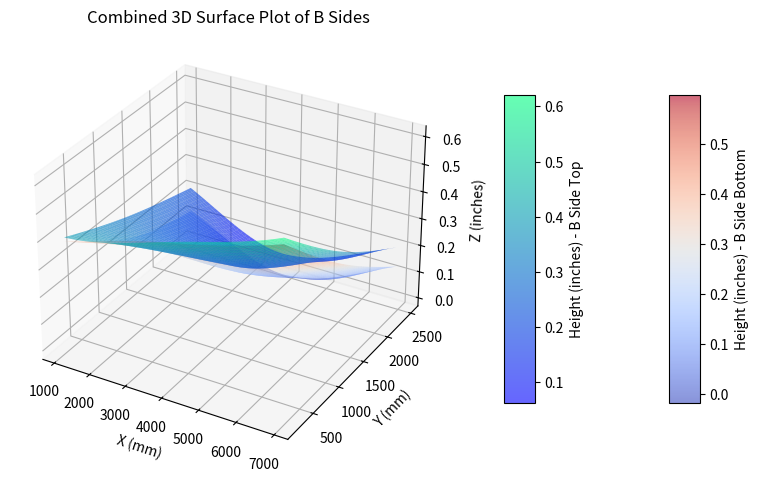
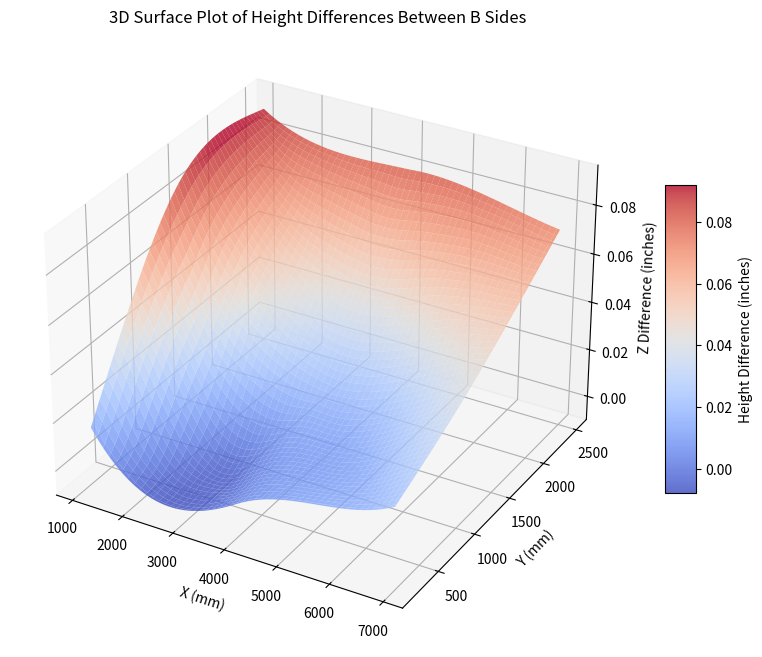
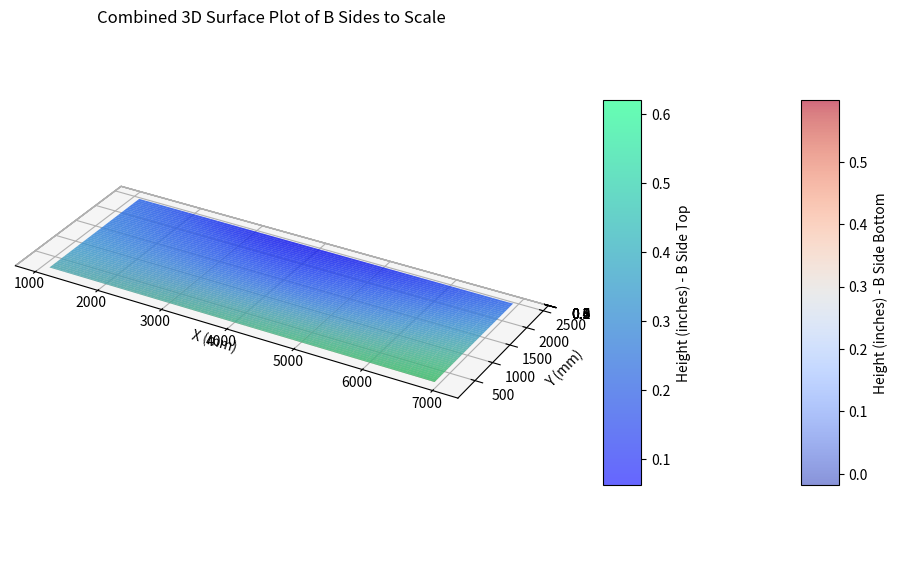
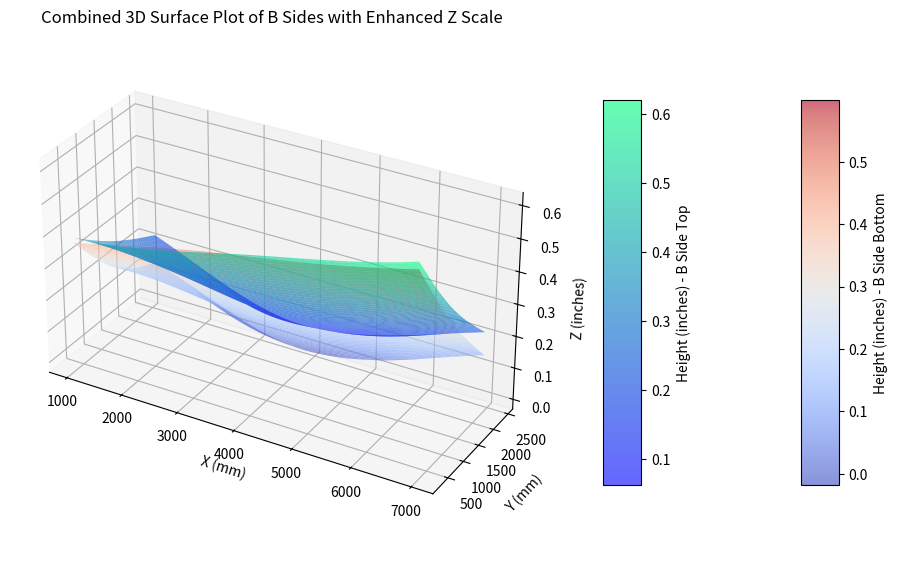
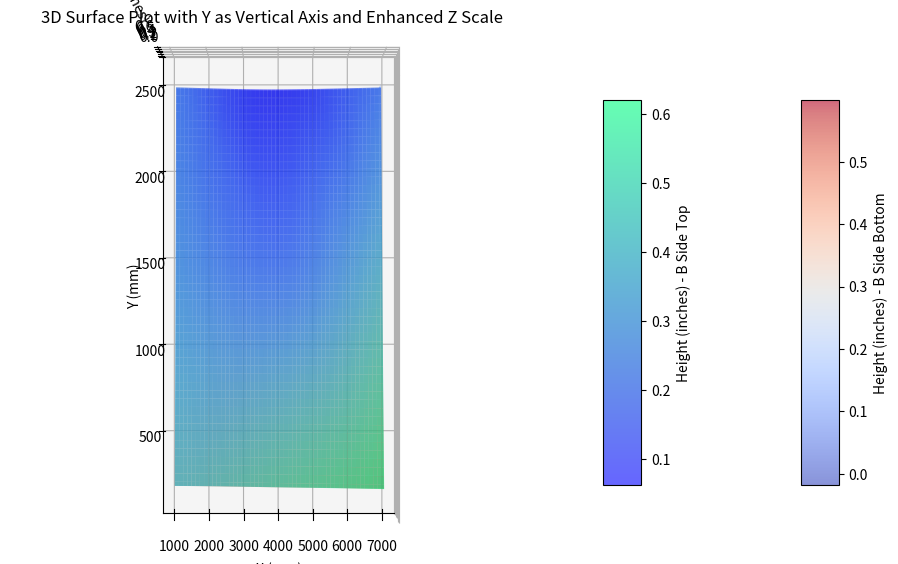

The matplotlib source for these figures, in order:
# Re-importing necessary libraries
import pandas as pd
import numpy as np
import matplotlib.pyplot as plt
from mpl_toolkits.mplot3d import Axes3D
from scipy.interpolate import griddata

# Re-defining the data for B Side Bottom and B Side Top
data_b_side_bottom = {
    "x (mm)": [1100, 1100, 1100, 
               6930, 6930, 6930, 
               4015, 4015, 4015],
    "y (mm)": [191.8, 2485.9, 1336.2, 
               195, 2489.6, 1339.6, 
               196, 2486.5, 1336.5],
    "z (inches)": [0.391, 0.125, 0.210, 
                   0.608, 0.132, 0.341, 
                   0.5, -0.02, 0.2]
}
data_b_side_top = {
    "x (mm)": [1100, 1100, 1100, 6930, 6930, 6930, 4015, 4015, 4015],
    "y (mm)": [192.1, 2486.1, 1337, 194.7, 2489.5, 1340, 191.3, 2486.7, 1337],
    "z (inches)": [0.405, 0.215, 0.295, 0.63, 0.205, 0.385, 0.505, 0.062, 0.22]
}



df_b_bottom = pd.DataFrame(data_b_side_bottom)
df_b_top = pd.DataFrame(data_b_side_top)

# Define the grid for interpolation
xi = np.linspace(min(df_b_bottom['x (mm)'].min(), df_b_top['x (mm)'].min()), max(df_b_bottom['x (mm)'].max(), df_b_top['x (mm)'].max()), 100)
yi = np.linspace(min(df_b_bottom['y (mm)'].min(), df_b_top['y (mm)'].min()), max(df_b_bottom['y (mm)'].max(), df_b_top['y (mm)'].max()), 100)
xi, yi = np.meshgrid(xi, yi)

# Interpolate z-values on the grid for both new datasets
zi_b_bottom = griddata((df_b_bottom['x (mm)'], df_b_bottom['y (mm)']), df_b_bottom['z (inches)'], (xi, yi), method='cubic')
zi_b_top = griddata((df_b_top['x (mm)'], df_b_top['y (mm)']), df_b_top['z (inches)'], (xi, yi), method='cubic')

# Plotting both surfaces together
fig = plt.figure(figsize=(10, 8))
ax = fig.add_subplot(111, projection='3d')

# Surface for B Side Bottom
surf_b_bottom = ax.plot_surface(xi, yi, zi_b_bottom, cmap='coolwarm', alpha=0.6, edgecolor='none')
# Surface for B Side Top
surf_b_top = ax.plot_surface(xi, yi, zi_b_top, cmap='winter', alpha=0.6, edgecolor='none')

# Adding colorbars and labels
cbar_b_bottom = fig.colorbar(surf_b_bottom, ax=ax, shrink=0.5, aspect=10, pad=0.1)
cbar_b_bottom.set_label('Height (inches) - B Side Bottom')
cbar_b_top = fig.colorbar(surf_b_top, ax=ax, shrink=0.5, aspect=10, pad=0.1)
cbar_b_top.set_label('Height (inches) - B Side Top')

ax.set_xlabel('X (mm)')
ax.set_ylabel('Y (mm)')
ax.set_zlabel('Z (inches)')
ax.set_title('Combined 3D Surface Plot of B Sides')

plt.show()


# Calculate the difference between the z-values of B Side Top and B Side Bottom
zi_difference = zi_b_top - zi_b_bottom

# Plotting the difference
fig = plt.figure(figsize=(10, 8))
ax = fig.add_subplot(111, projection='3d')

# Surface for the difference
surf_difference = ax.plot_surface(xi, yi, zi_difference, cmap='coolwarm', alpha=0.8, edgecolor='none')

# Adding a colorbar and labels
cbar = fig.colorbar(surf_difference, ax=ax, shrink=0.5, aspect=10)
cbar.set_label('Height Difference (inches)')

ax.set_xlabel('X (mm)')
ax.set_ylabel('Y (mm)')
ax.set_zlabel('Z Difference (inches)')
ax.set_title('3D Surface Plot of Height Differences Between B Sides')

plt.show()


# Adjusting plot to maintain scale in x and y directions
fig = plt.figure(figsize=(12, 10))
ax = fig.add_subplot(111, projection='3d')

# Surface for B Side Bottom
surf_b_bottom = ax.plot_surface(xi, yi, zi_b_bottom, cmap='coolwarm', alpha=0.6, edgecolor='none')
# Surface for B Side Top
surf_b_top = ax.plot_surface(xi, yi, zi_b_top, cmap='winter', alpha=0.6, edgecolor='none')

# Setting the aspect ratio based on the ranges of x and y to reflect actual dimensions
x_range = np.abs(df_b_bottom['x (mm)'].max() - df_b_bottom['x (mm)'].min())
y_range = np.abs(df_b_bottom['y (mm)'].max() - df_b_bottom['y (mm)'].min())
z_range = np.abs(max(df_b_bottom['z (inches)'].max(), df_b_top['z (inches)'].max()) - 
                 min(df_b_bottom['z (inches)'].min(), df_b_top['z (inches)'].min()))

# The largest range is used to set aspect ratio for all axes equally
max_range = np.array([x_range, y_range, z_range]).max()
ax.set_box_aspect([x_range / max_range, y_range / max_range, z_range / max_range])  # Normalizing the aspect ratio

# Adding colorbars and labels
cbar_b_bottom = fig.colorbar(surf_b_bottom, ax=ax, shrink=0.5, aspect=10, pad=0.1)
cbar_b_bottom.set_label('Height (inches) - B Side Bottom')
cbar_b_top = fig.colorbar(surf_b_top, ax=ax, shrink=0.5, aspect=10, pad=0.1)
cbar_b_top.set_label('Height (inches) - B Side Top')

ax.set_xlabel('X (mm)')
ax.set_ylabel('Y (mm)')
ax.set_zlabel('Z (inches)')
ax.set_title('Combined 3D Surface Plot of B Sides to Scale')

plt.show()

# Adjusting z scale by increasing it 1000 times relative to x and y
fig = plt.figure(figsize=(12, 10))
ax = fig.add_subplot(111, projection='3d')

# Surface for B Side Bottom
surf_b_bottom = ax.plot_surface(xi, yi, zi_b_bottom, cmap='coolwarm', alpha=0.6, edgecolor='none')
# Surface for B Side Top
surf_b_top = ax.plot_surface(xi, yi, zi_b_top, cmap='winter', alpha=0.6, edgecolor='none')

# Setting the adjusted aspect ratio to emphasize the z dimension
ax.set_box_aspect([x_range / max_range, y_range / max_range, (z_range * 5000) / max_range])  # Scaling z-axis by 1000

# Adding colorbars and labels
cbar_b_bottom = fig.colorbar(surf_b_bottom, ax=ax, shrink=0.5, aspect=10, pad=0.1)
cbar_b_bottom.set_label('Height (inches) - B Side Bottom')
cbar_b_top = fig.colorbar(surf_b_top, ax=ax, shrink=0.5, aspect=10, pad=0.1)
cbar_b_top.set_label('Height (inches) - B Side Top')

ax.set_xlabel('X (mm)')
ax.set_ylabel('Y (mm)')
ax.set_zlabel('Z (inches)')
ax.set_title('Combined 3D Surface Plot of B Sides with Enhanced Z Scale')

plt.show()

# Scaling the z-dimension by 5000 times relative to x and y for the specified plot orientation
fig = plt.figure(figsize=(12, 10))
ax = fig.add_subplot(111, projection='3d')

# Surface for B Side Bottom
surf_b_bottom = ax.plot_surface(xi, yi, zi_b_bottom, cmap='coolwarm', alpha=0.6, edgecolor='none')
# Surface for B Side Top
surf_b_top = ax.plot_surface(xi, yi, zi_b_top, cmap='winter', alpha=0.6, edgecolor='none')

# Setting the adjusted aspect ratio to emphasize z dimension
ax.set_box_aspect([x_range / max_range, (y_range * 5) / max_range, (z_range * 5000) / max_range])

# Rotate the plot to make x and z horizontal and y vertical
ax.view_init(elev=90, azim=-90)  # Y vertical

# Adding colorbars and labels
cbar_b_bottom = fig.colorbar(surf_b_bottom, ax=ax, shrink=0.5, aspect=10, pad=0.1)
cbar_b_bottom.set_label('Height (inches) - B Side Bottom')
cbar_b_top = fig.colorbar(surf_b_top, ax=ax, shrink=0.5, aspect=10, pad=0.1)
cbar_b_top.set_label('Height (inches) - B Side Top')

ax.set_xlabel('X (mm)')
ax.set_zlabel('Z (inches)')  # Z is now horizontally scaled by 5000 times
ax.set_ylabel('Y (mm)')  # Y remains vertical
ax.set_title('3D Surface Plot with Y as Vertical Axis and Enhanced Z Scale')

plt.show()
